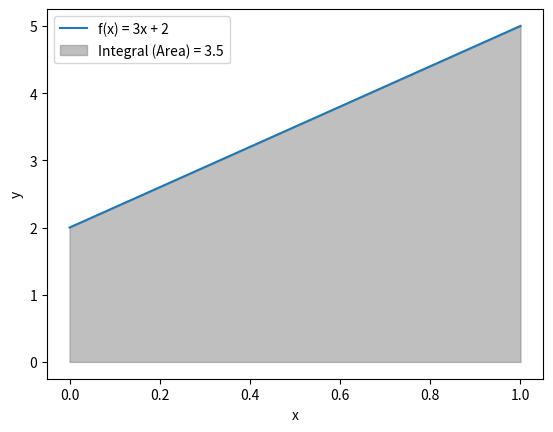

The script that saved this image:
""" Integrals / Antidifferention

Antidifferention or integration means getting the 
original function from derived function.

Integration can be used to find areas, volumes, central points 
and many other useful things. 

Function:   y = 3x + 2
Derivative: d = 3
Integral:   I = 3x

y' = ax        then y = (ax^2)/2 + C
y  = ax + b    then y = (ax^2)/2 + bx + C
"""

import numpy as np
import matplotlib.pyplot as plt
from sympy import *
import scipy.integrate as spi

x = Symbol('x')
t = Symbol('t')

# Symbolic representation
f = 3*x + 2
d  = f.diff(x)
I = integrate(d, x)
print('Derivative =', d)    # Derivative = 3
print('Integral =', I)      # Integral = 3*x
print()

s = 16*t**2
d = s.diff(t)
I = integrate(d, t)
print('Derivative =', d)    # Derivative = 32*t
print('Integral =', I)      # Integral = 16*t**2


# Integral value
def f(x):
    return 3*x + 2
A, err = spi.quad(f, 0, 1) 
print('Integral = ', A)     # Integral = 3.5

def s(t):
    return 16*t**2
A2, err = spi.quad(s, 0, 1) 
print('Integral = ', A2)     # Integral = 5.333333333333334


# Plotting
x = np.linspace(0, 1, 100)
y = f(x)
fig, ax = plt.subplots()
ax.plot(x, y, label="f(x) = 3x + 2")
ax.fill_between(x, y, 0, where=(x >= 0) & (x <= 1), color="gray", alpha=0.5,
label=f'Integral (Area) = %s' %A)
ax.set_xlabel("x")
ax.set_ylabel("y")
ax.legend()
plt.show()
